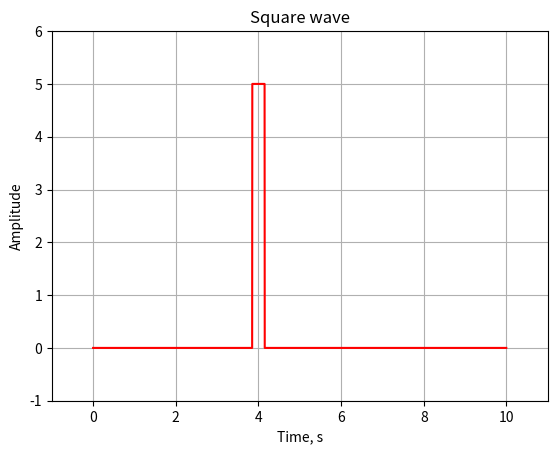

This figure's Python source:
#!/usr/bin/env python
#coding=utf8
from numpy import array, arange, abs as np_abs

import matplotlib.pyplot as plt

fd = 256.0
t_min = 0
t_max = 10
delta_t = 1.0/fd;
A = 5
duration = 0.3
begin = 4.0 - duration/2;

def f(x):
    if x < begin:
        return 0;
    if x < begin+duration:
        return A;
    return 0;

x = arange(t_min, t_max, 1.0/fd);
y = array([f(t) for t in x]);
    
plt.plot(x, y, 'r')
plt.xlabel('Time, s')
plt.ylabel('Amplitude')
plt.title('Square wave')
plt.grid(True)
axes = plt.gca()
axes.set_xlim([-1,11])
axes.set_ylim([-1,6])
plt.show()